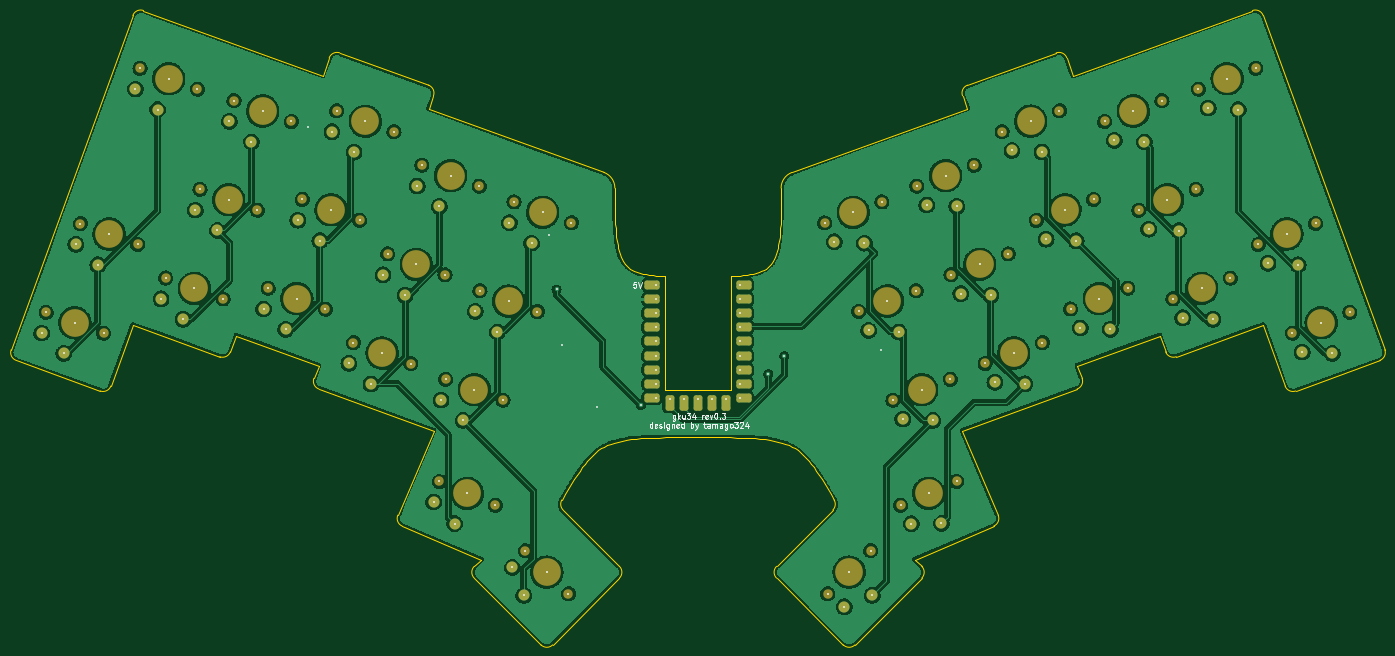
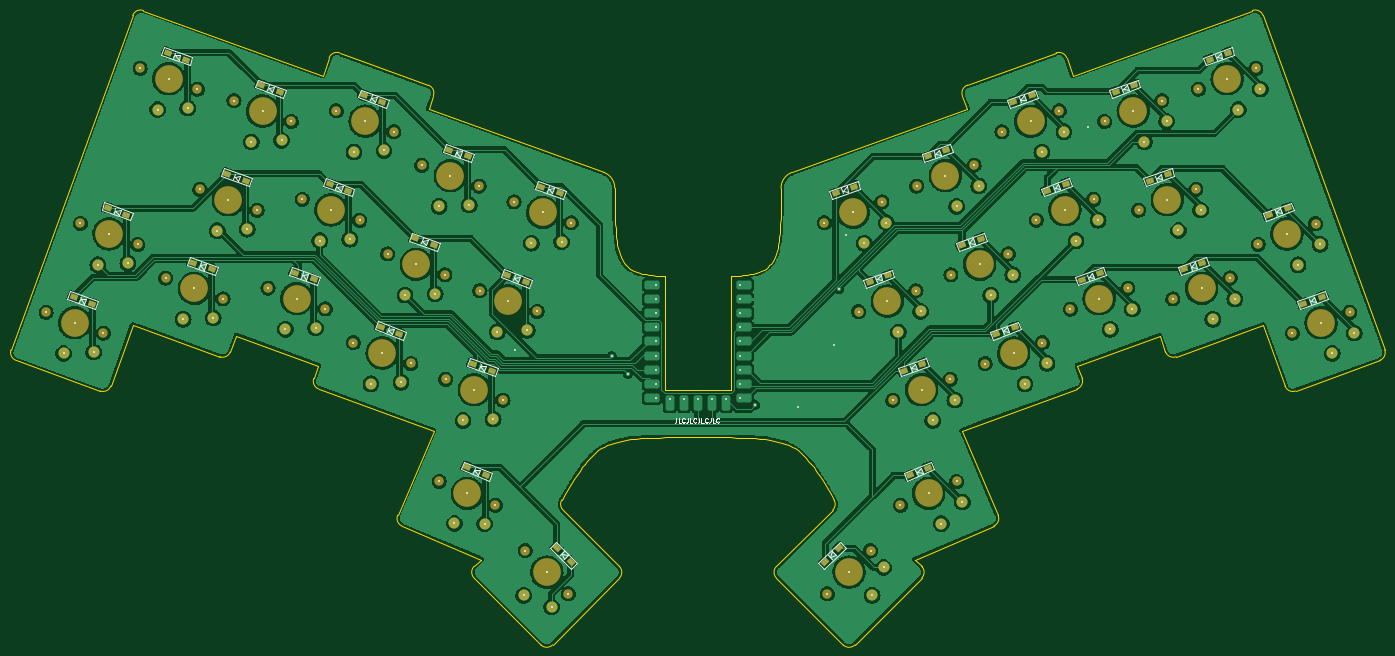
Circuit board: 7 layer files. Board 247.5 x 114.3 mm.
- bottom_copper: gku34.GBL (836770 bytes)
- bottom_silk: gku34.GBO (22776 bytes)
- bottom_mask: gku34.GBS (9425 bytes)
- outline: gku34.GKO (8433 bytes)
- top_copper: gku34.GTL (712746 bytes)
- top_silk: gku34.GTO (15755 bytes)
- top_mask: gku34.GTS (7917 bytes)

=== bottom_copper: gku34.GBL (836770 bytes, source omitted) ===
=== bottom_silk: gku34.GBO (22776 bytes, source omitted) ===
=== bottom_mask: gku34.GBS (9425 bytes, source omitted) ===
=== outline: gku34.GKO (8433 bytes, source omitted) ===
=== top_copper: gku34.GTL (712746 bytes, source omitted) ===
=== top_silk: gku34.GTO (15755 bytes, source omitted) ===
=== top_mask: gku34.GTS (7917 bytes, source omitted) ===
